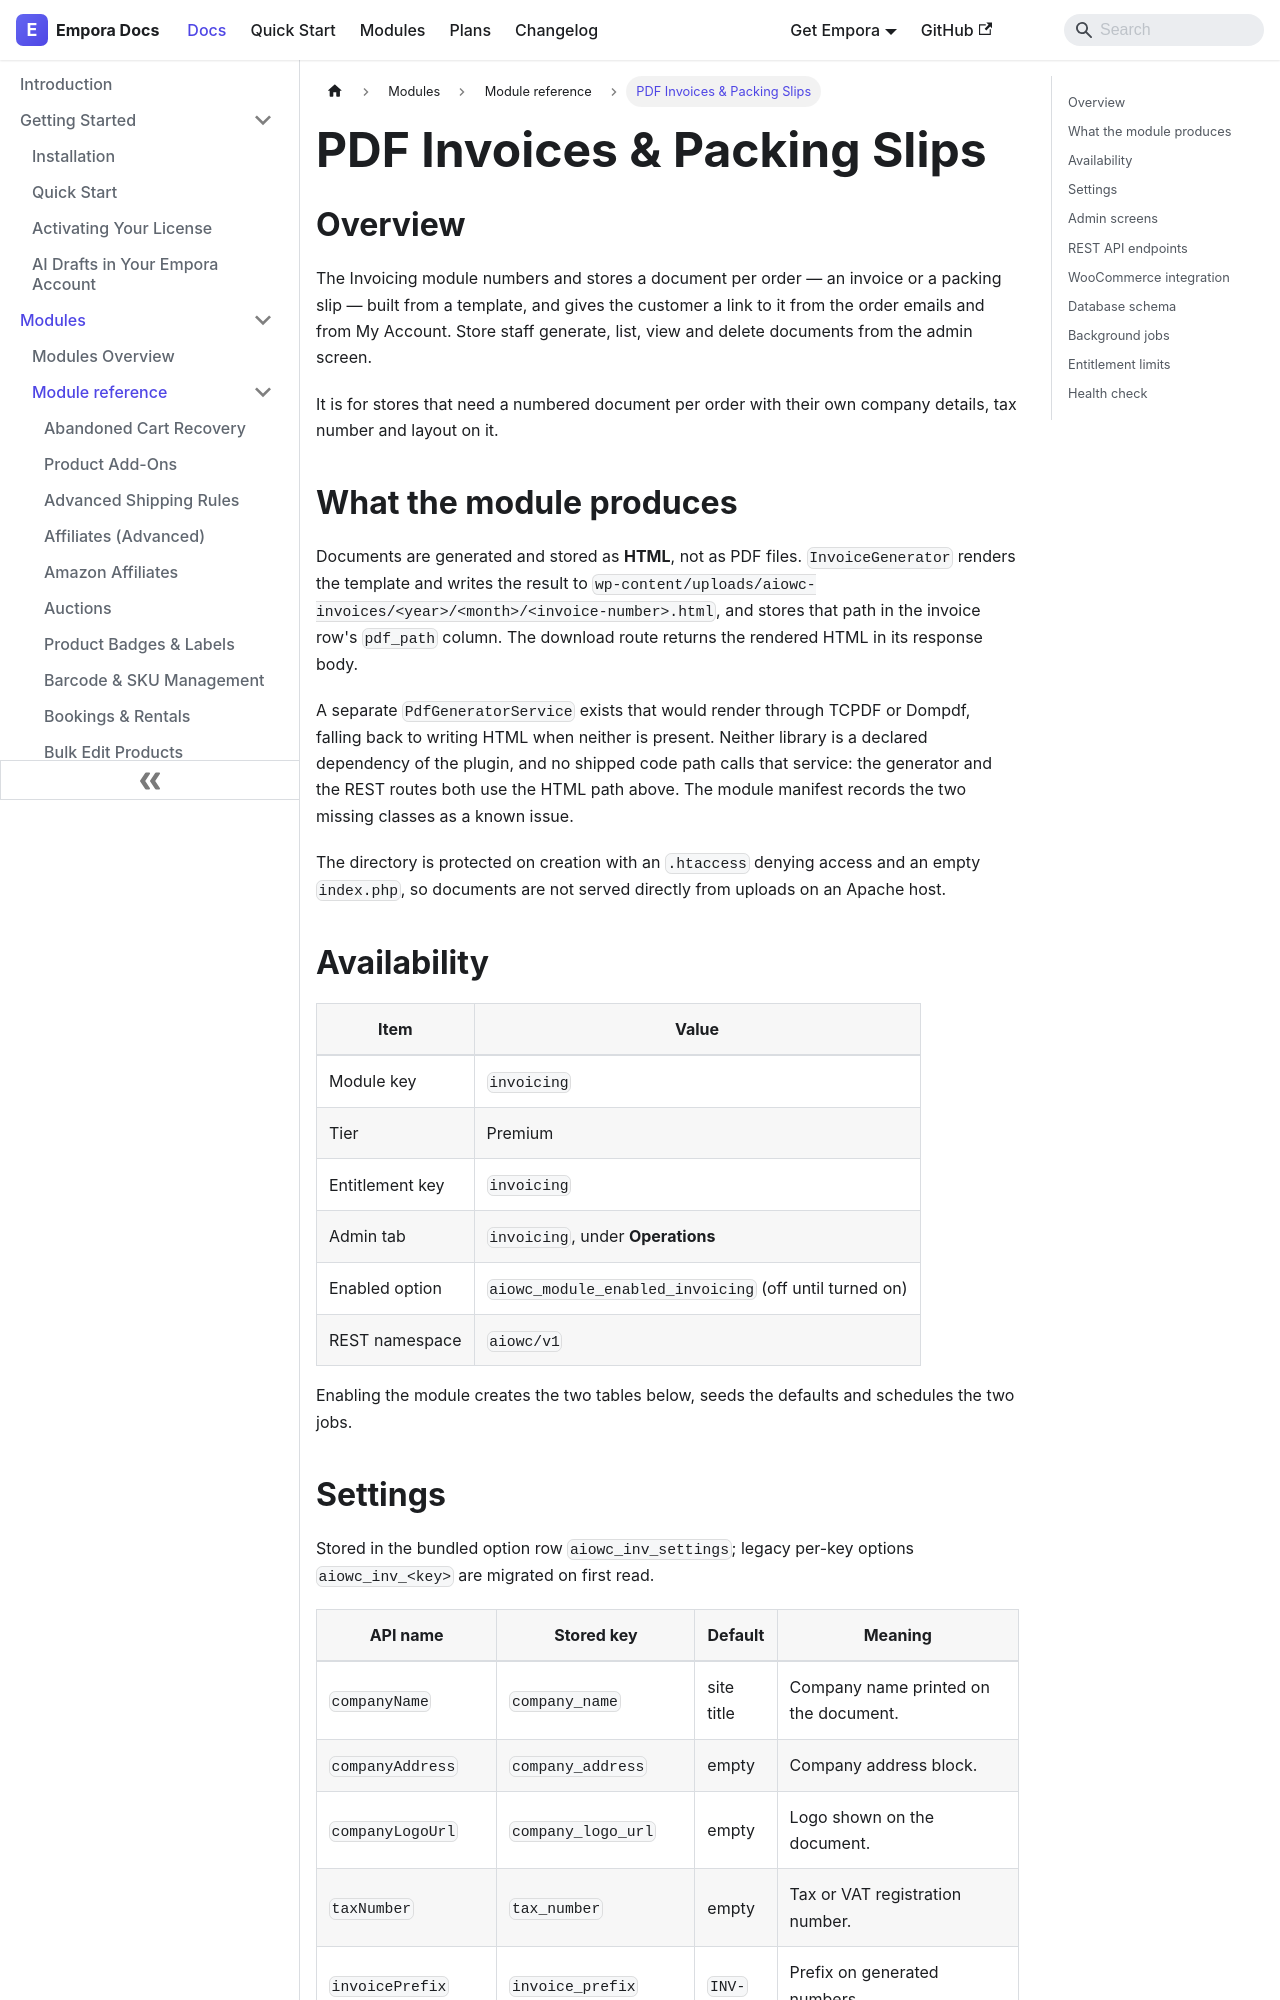

repository: aoneahsan/empora-for-woocommerce-docs · page: modules/reference/invoicing.html · generator: docusaurus

---
id: invoicing
title: "PDF Invoices & Packing Slips"
description: "Number and store an invoice or packing slip per order from a template, and link the customer to it from order emails and My Account."
keywords:
  - woocommerce pdf invoice
  - packing slip
  - invoice numbering
  - order documents
format: md
---
## Overview

The Invoicing module numbers and stores a document per order — an invoice or a packing slip — built from a template, and gives the customer a link to it from the order emails and from My Account. Store staff generate, list, view and delete documents from the admin screen.

It is for stores that need a numbered document per order with their own company details, tax number and layout on it.

## What the module produces

Documents are generated and stored as **HTML**, not as PDF files. `InvoiceGenerator` renders the template and writes the result to `wp-content/uploads/aiowc-invoices/<year>/<month>/<invoice-number>.html`, and stores that path in the invoice row's `pdf_path` column. The download route returns the rendered HTML in its response body.

A separate `PdfGeneratorService` exists that would render through TCPDF or Dompdf, falling back to writing HTML when neither is present. Neither library is a declared dependency of the plugin, and no shipped code path calls that service: the generator and the REST routes both use the HTML path above. The module manifest records the two missing classes as a known issue.

The directory is protected on creation with an `.htaccess` denying access and an empty `index.php`, so documents are not served directly from uploads on an Apache host.

## Availability

| Item            | Value                                                  |
| --------------- | ------------------------------------------------------ |
| Module key      | `invoicing`                                            |
| Tier            | Premium                                                |
| Entitlement key | `invoicing`                                            |
| Admin tab       | `invoicing`, under **Operations**                      |
| Enabled option  | `aiowc_module_enabled_invoicing` (off until turned on) |
| REST namespace  | `aiowc/v1`                                             |

Enabling the module creates the two tables below, seeds the defaults and schedules the two jobs.
